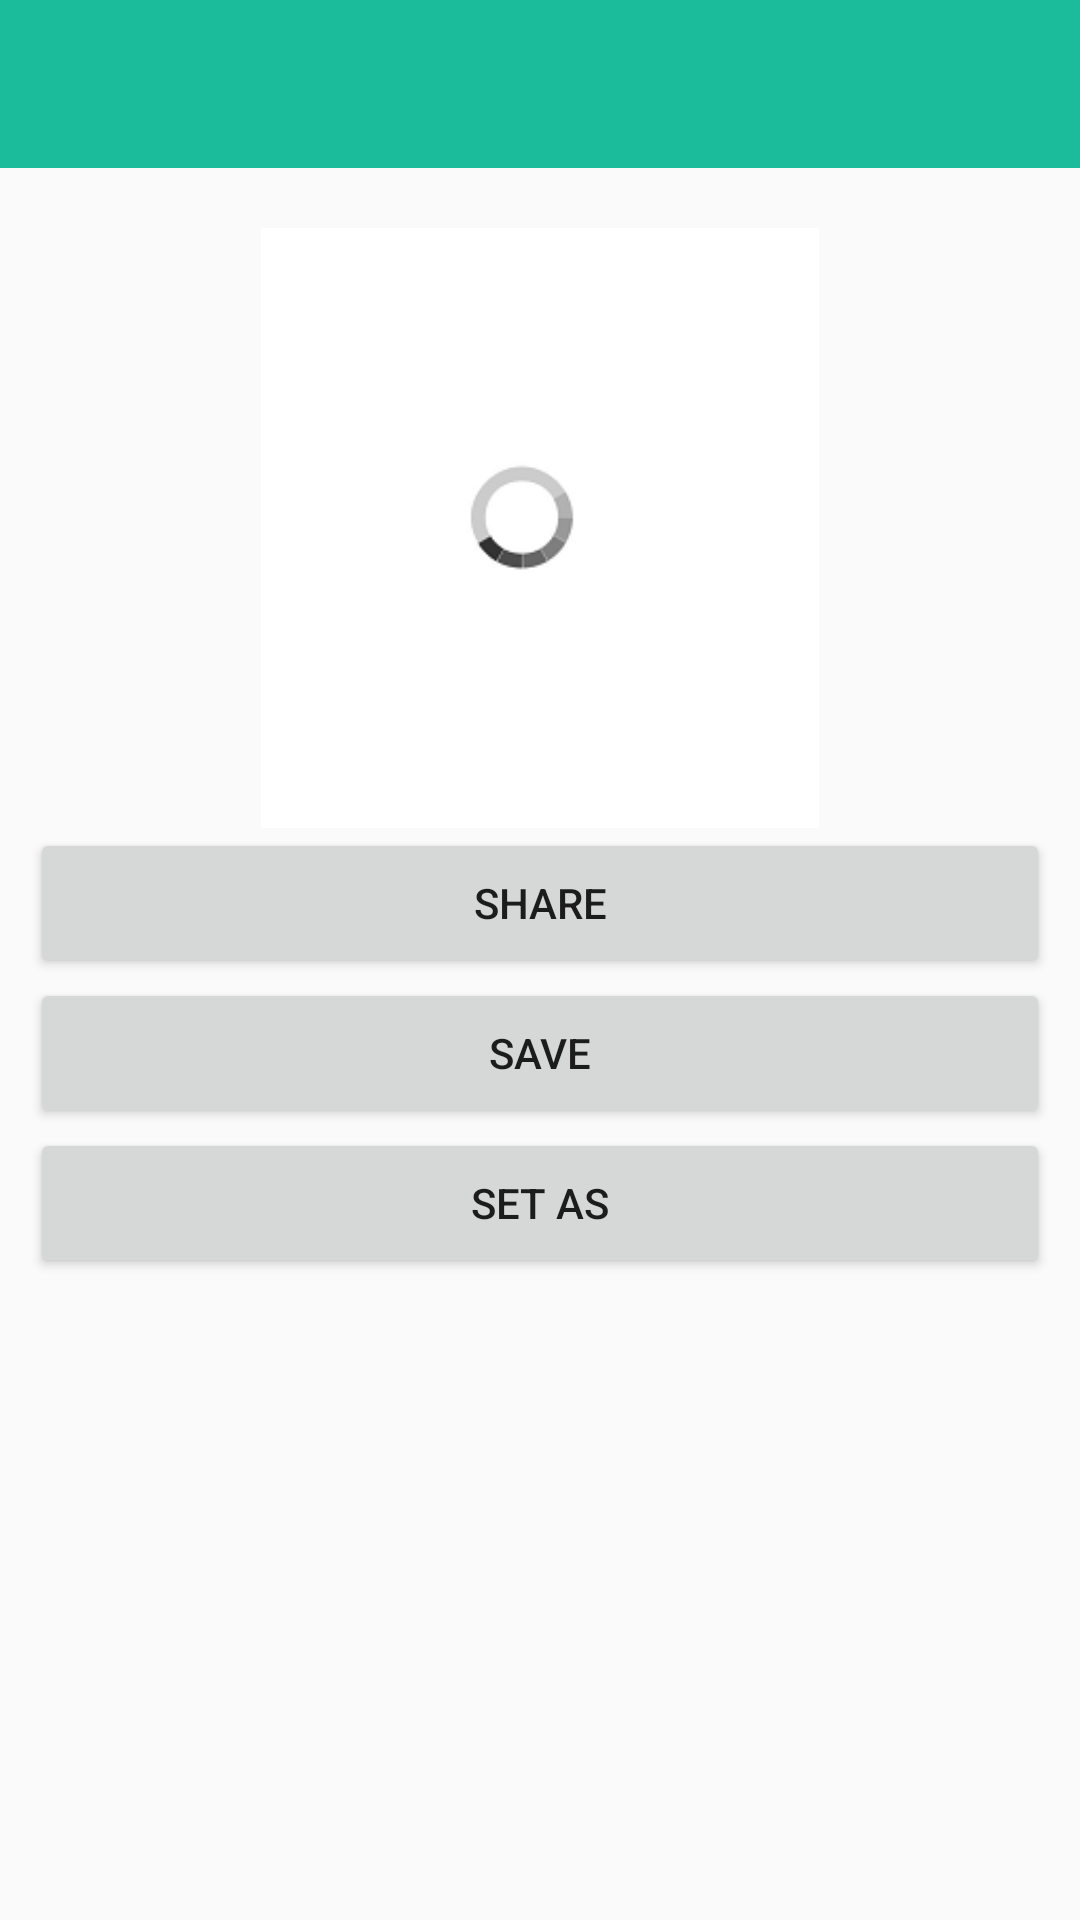

This screen was rendered from an Android layout file. Write that file and the resources it references.
<!-- AndroidManifest.xml: application theme MyMaterialTheme -->
<!-- res/layout/activity_detail_image.xml -->
<?xml version="1.0" encoding="utf-8"?>
<LinearLayout xmlns:android="http://schemas.android.com/apk/res/android"
    xmlns:tools="http://schemas.android.com/tools"
    android:id="@+id/activity_detail_image"
    android:layout_width="match_parent"
    android:layout_height="match_parent"
    android:orientation="vertical"
    android:paddingBottom="@dimen/activity_vertical_margin"

    tools:context="net.simplifiedcoding.navigationdrawerexample.DetailImage">
    <android.support.design.widget.AppBarLayout
        android:layout_width="match_parent"
        android:layout_height="wrap_content"
        >

        <android.support.v7.widget.Toolbar
            android:id="@+id/toolbar2"
            android:layout_width="match_parent"
            android:layout_height="?attr/actionBarSize"
            android:background="@color/colorPrimaryDark"
            />
    </android.support.design.widget.AppBarLayout>
    <RelativeLayout
        android:layout_width="match_parent"
        android:layout_height="match_parent"
        android:paddingTop="20dp"
        android:paddingLeft="10dp"
        android:paddingRight="10dp"
        >
    <ImageView
        android:src="@drawable/loading"
        android:layout_width="match_parent"
        android:layout_height="200dp"
        android:id="@+id/imageDetail"/>

    <Button
        android:layout_below="@+id/imageDetail"
        android:layout_width="match_parent"
        android:layout_height="50dp"
        android:id="@+id/btnShare"
        android:text="Share"
        />

    <Button
        android:layout_width="match_parent"
        android:layout_height="50dp"
        android:id="@+id/btnSave"
        android:text="Save"
        android:layout_below="@+id/btnShare"
        android:layout_alignParentLeft="true"
        android:layout_alignParentStart="true" />
    <Button
        android:layout_width="match_parent"
        android:layout_height="50dp"
        android:id="@+id/btnSetAs"
        android:text="SET AS"
        android:layout_below="@+id/btnSave"
        android:layout_alignParentLeft="true"
        android:layout_alignParentStart="true" />
    </RelativeLayout>
</LinearLayout>
<!-- resources referenced by this layout -->
<resources>
  <color name="colorPrimaryDark">#1abc9c</color>
  <dimen name="activity_vertical_margin">16dp</dimen>
  <!-- drawable loading: png bitmap (drawable, 3664 bytes) -->
  <style name="MyMaterialTheme" parent="MyMaterialTheme.Base">
  
      </style>
  <style name="MyMaterialTheme.Base" parent="Theme.AppCompat.Light.DarkActionBar">
          <item name="windowNoTitle">true</item>
          <item name="windowActionBar">false</item>
          <item name="colorPrimary">@color/colorPrimary</item>
          <item name="colorPrimaryDark">@color/colorPrimaryDark</item>
          <item name="colorAccent">@color/colorAccent</item>
      </style>
  <color name="colorPrimary">#0083f5</color>
  <color name="colorAccent">#6cbaff</color>
</resources>
